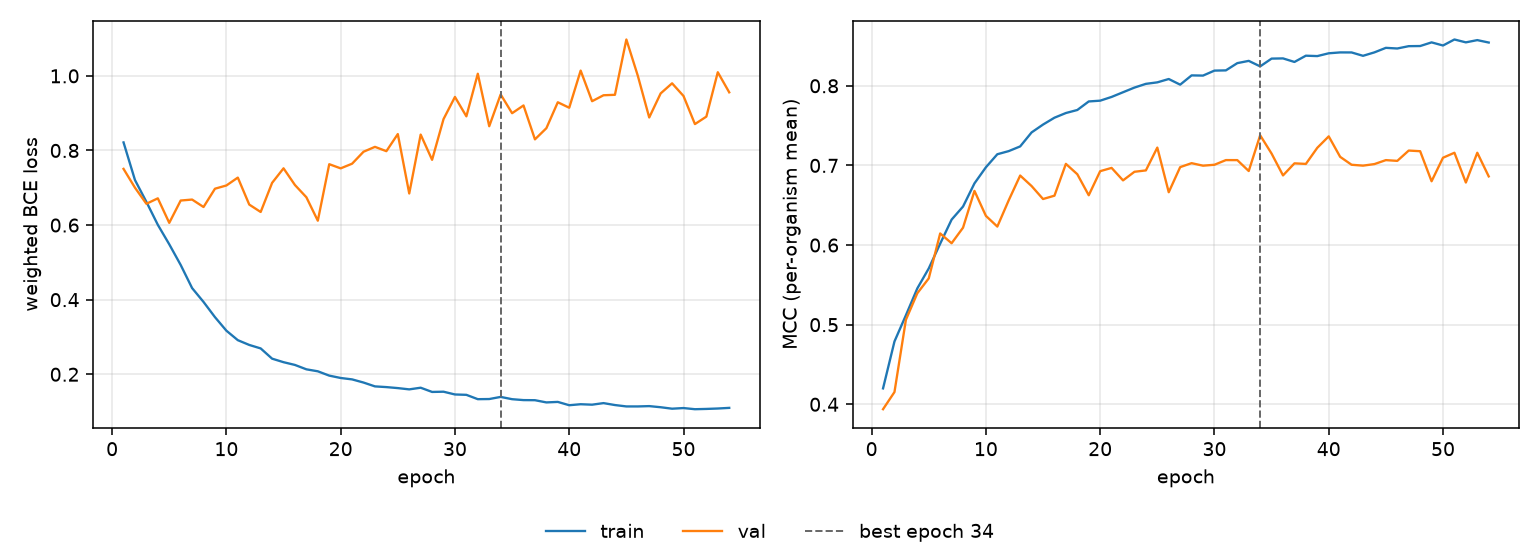

The file beside this chart, header and first rows:
epoch, tr_loss, vl_loss, tr_mcc, vl_mcc, is_best
1, 0.8216, 0.7506, 0.42, 0.3938, False
2, 0.7208, 0.7002, 0.4789, 0.4154, False
3, 0.6621, 0.657, 0.5118, 0.5061, False
4, 0.6007, 0.6717, 0.5456, 0.5395, False
5, 0.5485, 0.6059, 0.5706, 0.5581, False
6, 0.4931, 0.6658, 0.6017, 0.6146, False
7, 0.431, 0.6684, 0.6319, 0.6022, False
8, 0.3939, 0.6484, 0.6484, 0.6218, False
9, 0.3531, 0.6975, 0.6775, 0.668, False
10, 0.3168, 0.7062, 0.6977, 0.6367, False
11, 0.2914, 0.7273, 0.714, 0.6232, False
12, 0.2786, 0.6549, 0.718, 0.6563, False
13, 0.2693, 0.6351, 0.7239, 0.6873, False
14, 0.2418, 0.7132, 0.7415, 0.6741, False
15, 0.2324, 0.7521, 0.7513, 0.6578, False
16, 0.225, 0.7073, 0.7599, 0.662, False
17, 0.2132, 0.6745, 0.7658, 0.702, False
18, 0.2079, 0.6117, 0.7696, 0.6889, False
19, 0.1964, 0.7632, 0.7803, 0.6625, False
20, 0.19, 0.752, 0.7813, 0.6928, False
21, 0.1863, 0.7645, 0.786, 0.6969, False
22, 0.1778, 0.7966, 0.7919, 0.6812, False
23, 0.1675, 0.8097, 0.7977, 0.692, False
24, 0.1656, 0.7981, 0.8024, 0.6937, False
25, 0.1629, 0.844, 0.8043, 0.7224, False
26, 0.1595, 0.6847, 0.8085, 0.6663, False
27, 0.1639, 0.8426, 0.8014, 0.6979, False
28, 0.1526, 0.7749, 0.8131, 0.7028, False
29, 0.1532, 0.8841, 0.8128, 0.6997, False
30, 0.1458, 0.9435, 0.8191, 0.7008, False
31, 0.1448, 0.8915, 0.8193, 0.7067, False
32, 0.1332, 1.006, 0.8285, 0.7067, False
33, 0.1336, 0.8649, 0.8313, 0.693, False
34, 0.1393, 0.9503, 0.8244, 0.7379, True
35, 0.1332, 0.8999, 0.8341, 0.7149, False
36, 0.1307, 0.9207, 0.8344, 0.6874, False
37, 0.1305, 0.8298, 0.8299, 0.7026, False
38, 0.1245, 0.8597, 0.8378, 0.7019, False
39, 0.1259, 0.9293, 0.8373, 0.7221, False
40, 0.117, 0.9145, 0.8408, 0.7365, False
41, 0.1197, 1.014, 0.8419, 0.7108, False
42, 0.1185, 0.9321, 0.8419, 0.7008, False
43, 0.1226, 0.948, 0.8377, 0.6997, False
44, 0.1175, 0.9493, 0.842, 0.7017, False
45, 0.1138, 1.098, 0.8477, 0.7067, False
46, 0.1137, 1, 0.8468, 0.7057, False
47, 0.1146, 0.8885, 0.8498, 0.7187, False
48, 0.1116, 0.953, 0.8499, 0.7178, False
49, 0.1077, 0.98, 0.8545, 0.6801, False
50, 0.1094, 0.9461, 0.8506, 0.7097, False
51, 0.1063, 0.8707, 0.8582, 0.7159, False
52, 0.1071, 0.8908, 0.8545, 0.6785, False
53, 0.1082, 1.01, 0.8574, 0.7159, False
54, 0.1099, 0.9559, 0.8543, 0.6862, False
